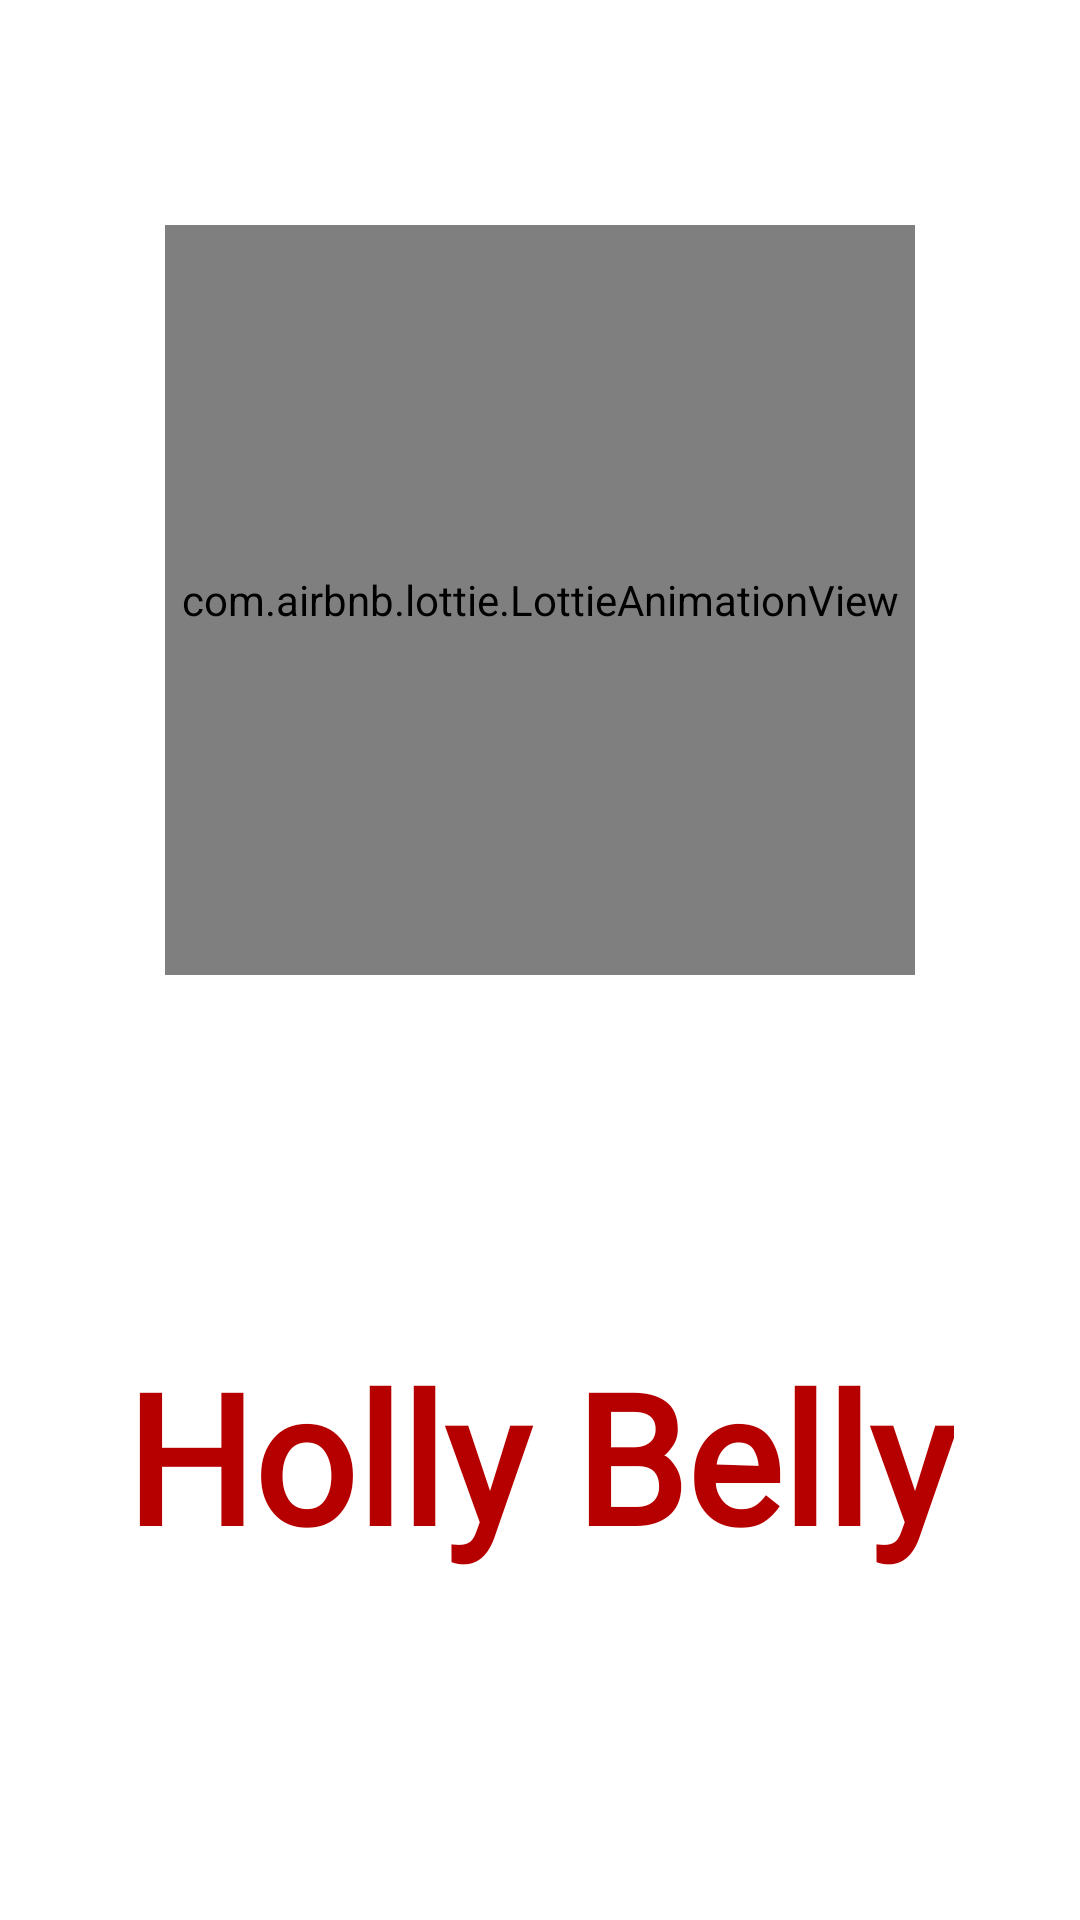

Reconstruct the res/layout file that produces this screen, plus the resources it refers to.
<!-- AndroidManifest.xml: application theme Theme.YemekSiparişApp -->
<!-- res/layout/activity_splash.xml -->
<?xml version="1.0" encoding="utf-8"?>
<LinearLayout xmlns:android="http://schemas.android.com/apk/res/android"
    xmlns:app="http://schemas.android.com/apk/res-auto"
    xmlns:tools="http://schemas.android.com/tools"
    android:layout_width="match_parent"
    android:layout_height="match_parent"
    android:orientation="vertical"
    android:background="@color/white"
    android:gravity="center"
    tools:context=".ui.splash.SplashActivity">

    <com.airbnb.lottie.LottieAnimationView
        android:layout_width="250dp"
        android:layout_height="250dp"
        app:lottie_loop="true"
        app:lottie_autoPlay="true"
        app:lottie_rawRes="@raw/lottie_food_carousel"/>

    <TextView
        android:layout_width="wrap_content"
        android:layout_height="wrap_content"
        android:layout_marginTop="120dp"
        android:layout_marginBottom="40dp"
        android:fontFamily="@font/pacifico"
        android:text="@string/app_name"
        android:textAlignment="center"
        android:textAllCaps="false"
        android:textColor="@color/RED"
        android:textSize="60sp"
        android:textStyle="bold" />

</LinearLayout>
<!-- resources referenced by this layout -->
<resources>
  <color name="RED">#B60000</color>
  <color name="white">#FFFFFFFF</color>
  <string name="app_name">Holly Belly</string>
  <style name="Theme.YemekSiparişApp" parent="Theme.MaterialComponents.DayNight.DarkActionBar">
          
          <item name="colorPrimary">@color/RED</item>
          <item name="colorPrimaryVariant">@color/RED</item>
          <item name="colorOnPrimary">@color/white</item>
          
          <item name="colorSecondary">@color/teal_200</item>
          <item name="colorSecondaryVariant">@color/teal_700</item>
          <item name="colorOnSecondary">@color/RED</item>
          <item name="android:windowBackground">@color/RED</item>
          <item name="android:editTextColor">@color/black</item>
          
          <item name="android:statusBarColor" tools:targetApi="l">@color/RED</item>
          
          <item name="windowActionBar">false</item>
          <item name="windowNoTitle">true</item>
      </style>
  <color name="teal_200">#FF03DAC5</color>
  <color name="teal_700">#FF018786</color>
  <color name="black">#FF000000</color>
</resources>
